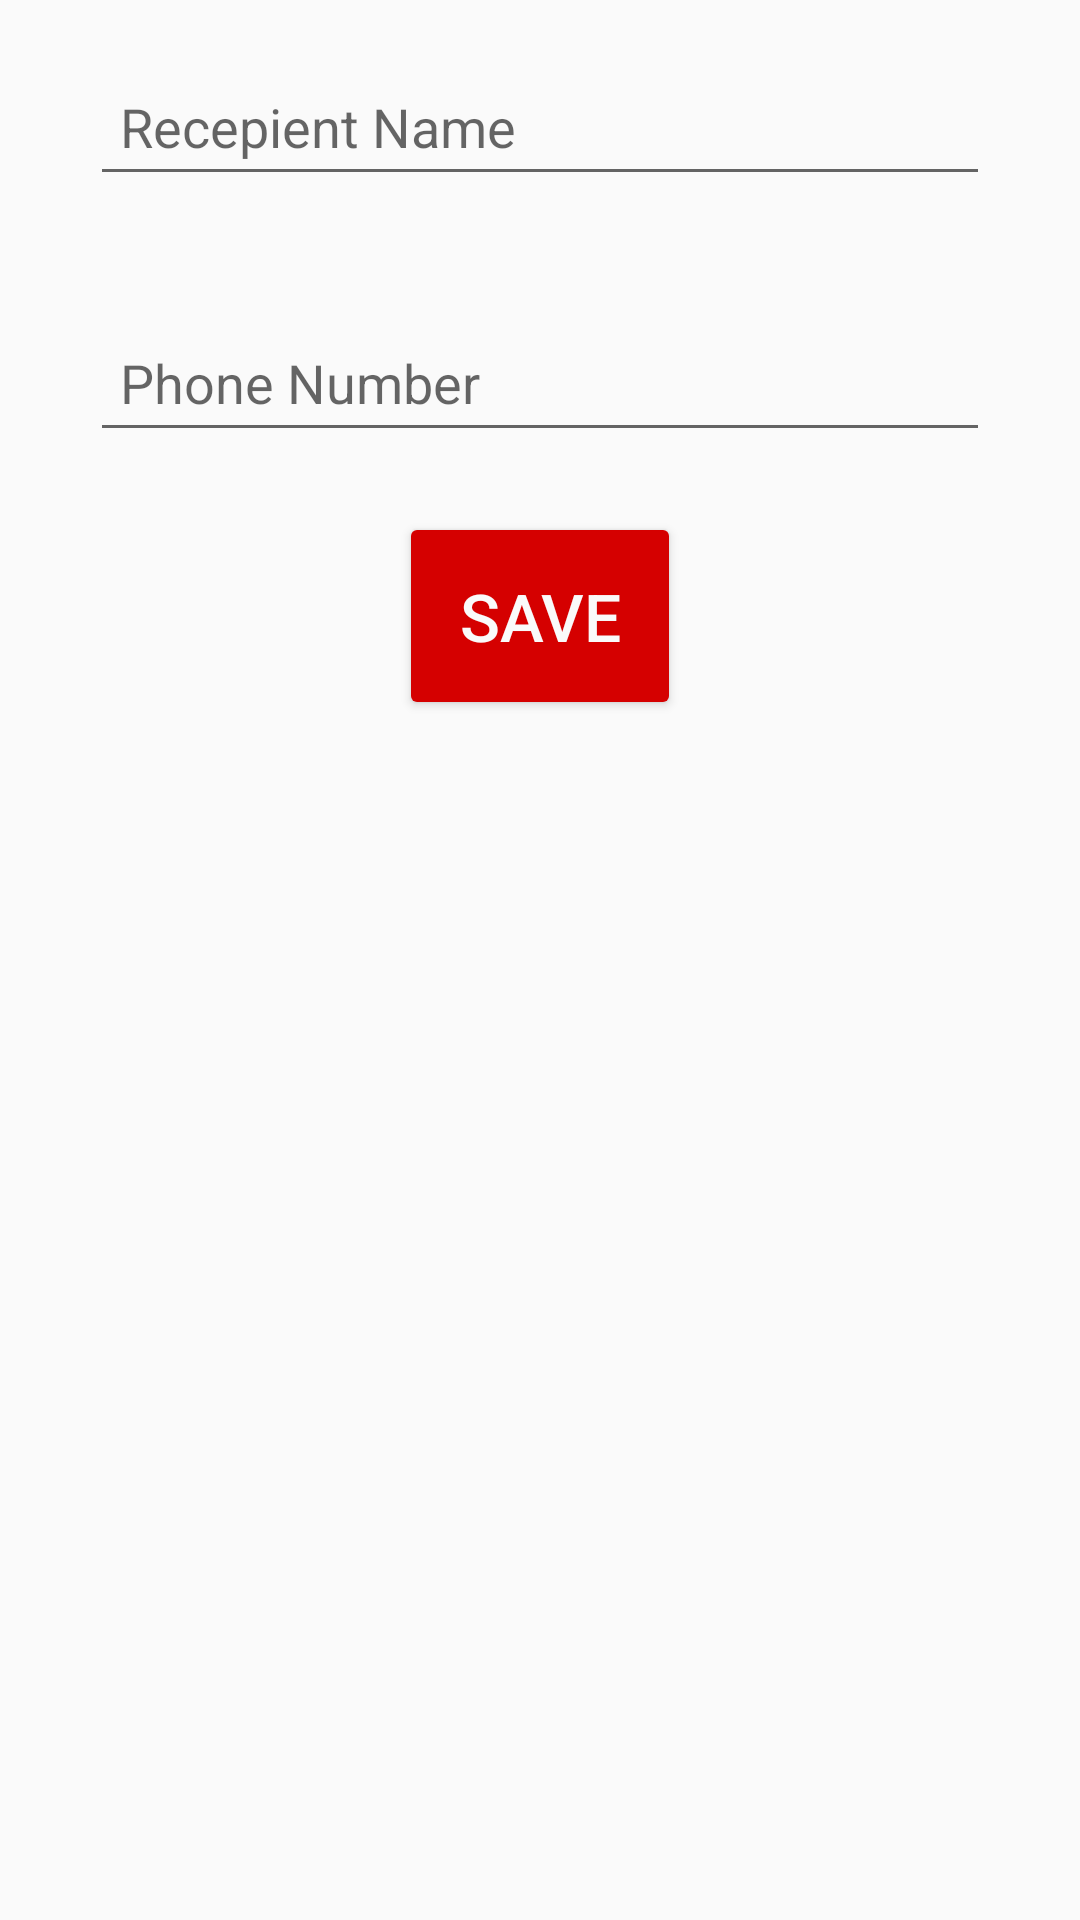

The Android layout XML behind this screen, and the referenced resources:
<!-- AndroidManifest.xml: application theme AppTheme -->
<!-- res/layout/activity_stored_settings.xml -->
<?xml version="1.0" encoding="utf-8"?>
<RelativeLayout xmlns:android="http://schemas.android.com/apk/res/android"
    xmlns:tools="http://schemas.android.com/tools"
    android:layout_width="match_parent"
    android:layout_height="match_parent"
    android:paddingBottom="@dimen/activity_vertical_margin"
    android:paddingLeft="@dimen/activity_horizontal_margin"
    android:paddingRight="@dimen/activity_horizontal_margin"
    android:paddingTop="@dimen/activity_vertical_margin"
    tools:context="com.example.user.surakshyafinal.StoredSettings">

    <LinearLayout
        android:orientation="vertical"
        android:layout_width="wrap_content"
        android:layout_height="wrap_content"
        android:layout_alignParentTop="true"
        android:layout_centerHorizontal="true"
        android:id="@+id/row1"
        android:padding="10dp">

        
            
            
            
            
            
            

        
            
            
            
            
            
            
            


        <android.support.design.widget.TextInputLayout
            android:layout_width="match_parent"

            android:layout_height="wrap_content">

            <EditText
                android:layout_width="300dp"
                android:layout_height="wrap_content"
                android:id="@+id/recipientNameText"
                android:padding="10dp"
                android:layout_margin="10dp"
                android:inputType="text"
                android:textColor="#cc0000"
                android:hint="Recepient Name"
                android:textColorHint="#ffffff"/>
        </android.support.design.widget.TextInputLayout>
    </LinearLayout>

    <LinearLayout
        android:orientation="vertical"
        android:layout_width="wrap_content"
        android:layout_height="wrap_content"
        android:id="@+id/row2"
        android:layout_below="@+id/row1"
        android:layout_centerHorizontal="true"
        android:padding="10dp">

        
            
            
            
            
            

        
            
            
            
            
            
            
            
            
            

        <android.support.design.widget.TextInputLayout
            android:layout_width="match_parent"

            android:layout_height="wrap_content">

            <EditText
                android:layout_width="300dp"
                android:layout_height="wrap_content"
                android:id="@+id/phoneNumberText"
                android:padding="10dp"
                android:layout_margin="10dp"
                android:inputType="number"

                android:hint="Phone Number"
                />
        </android.support.design.widget.TextInputLayout>




    </LinearLayout>

    <Button
        android:layout_width="wrap_content"
        android:layout_height="wrap_content"
        android:text="Save"
        android:id="@+id/saveButton"
        android:layout_below="@+id/row2"
        android:layout_centerHorizontal="true"
        android:padding="20dp"
        android:backgroundTint="#d50000"
        android:textColor="#fafafa"
        android:onClick="saveInfo"
        android:textSize="22sp" />
</RelativeLayout>
<!-- resources referenced by this layout -->
<resources>
  <style name="AppTheme" parent="Theme.AppCompat.Light.DarkActionBar">
          
          
          
          
  
          <item name="colorPrimary">#263238</item>
          <item name="colorPrimaryDark">@color/colorPrimaryDark</item>
          <item name="colorAccent">@color/colorAccent</item>
      </style>
  <!-- not gathered from this repository: default colours our renderer supplied (Android Studio template values) -->
  <color name="colorPrimaryDark">#FF3700B3</color>
  <color name="colorAccent">#FF03DAC5</color>
</resources>
